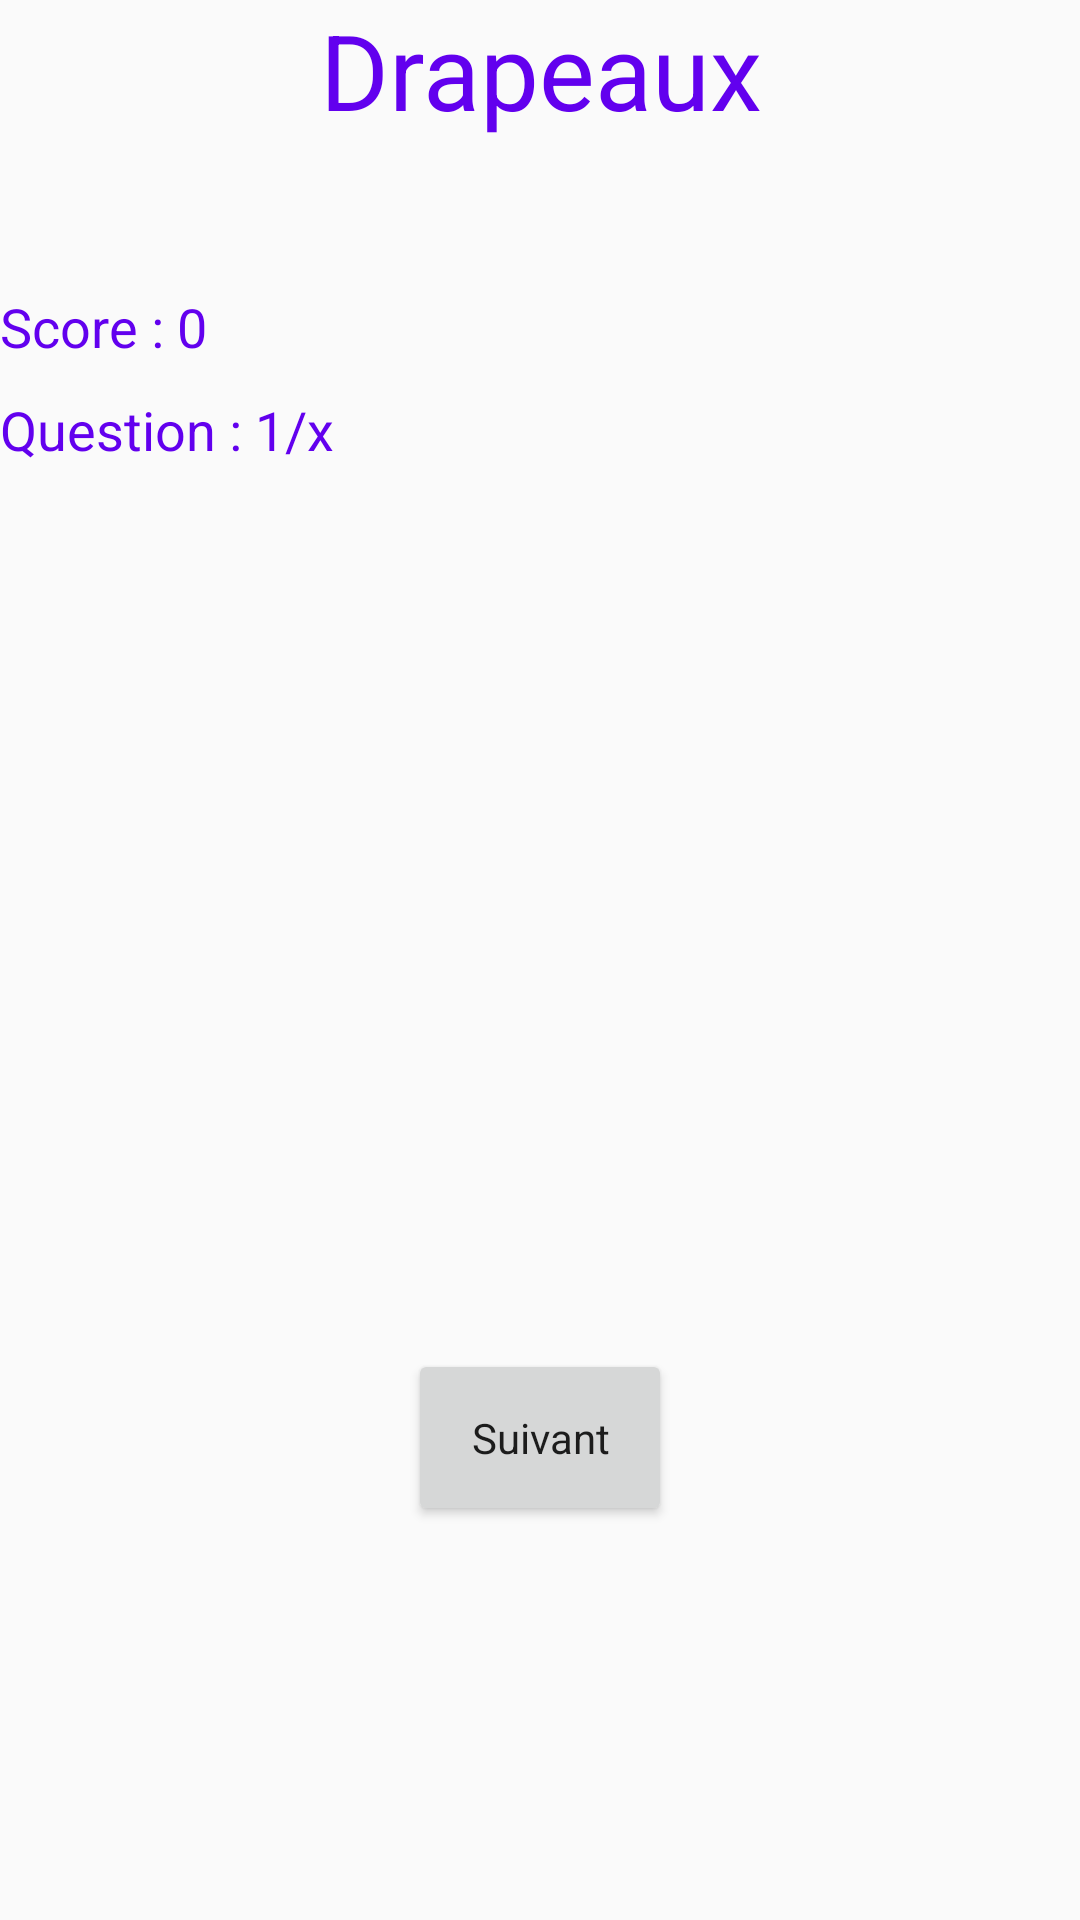

Layout XML and referenced resources for this Android screen:
<!-- AndroidManifest.xml: application theme AppTheme -->
<!-- res/layout/activity_pictures.xml -->
<?xml version="1.0" encoding="utf-8"?>
<LinearLayout xmlns:android="http://schemas.android.com/apk/res/android"
    xmlns:app="http://schemas.android.com/apk/res-auto"
    xmlns:tools="http://schemas.android.com/tools"
    android:layout_width="match_parent"
    android:layout_height="match_parent"
    android:orientation="vertical"
    tools:context=".pictures_Activity">
    <TextView
        style = "@style/activityTitle"
        android:layout_width="wrap_content"
        android:layout_height="wrap_content"
        android:layout_marginBottom="50sp"
        android:layout_gravity="center_horizontal"
        android:text="@string/picturesLink"/>
    <TextView
        android:id="@+id/currentScore"
        style = "@style/labelGame"
        android:layout_width="wrap_content"
        android:layout_height="wrap_content"
        android:layout_marginBottom="10sp"
        android:text="@string/currentScore"/>
    <TextView
        android:id="@+id/questionLabel"
        style = "@style/labelGame"
        android:layout_width="wrap_content"
        android:layout_height="wrap_content"
        android:layout_marginBottom="30sp"
        android:text="@string/questionLabel" />
    <TextView
        android:id="@+id/currentQuestion"
        style = "@style/labelQuestion"
        android:layout_width="match_parent"
        android:layout_height="wrap_content"
        android:layout_marginBottom="20sp" />

    <GridLayout
        android:layout_width="wrap_content"
        android:layout_height="wrap_content"
        android:layout_gravity="center_horizontal"
        android:columnCount="2"
        android:rowCount="2">
        <ImageView
            android:id="@+id/image1"
            android:layout_width="170sp"
            android:layout_height="90sp"
            android:layout_row="0"
            android:layout_column="0"
            android:clickable="true"
            android:onClick="selectImage"
            android:layout_marginBottom="10sp"
            android:layout_marginRight="10sp"/>

        <ImageView
            android:id="@+id/image2"
            android:layout_width="170sp"
            android:layout_height="90sp"
            android:layout_row="0"
            android:layout_column="1"
            android:layout_marginBottom="10sp"
            android:clickable="true"
            android:onClick="selectImage" />

        <ImageView
            android:id="@+id/image3"
            android:layout_width="170sp"
            android:layout_height="90sp"
            android:layout_row="1"
            android:layout_column="0"
            android:clickable="true"
            android:onClick="selectImage"
            android:layout_marginRight="10sp" />

        <ImageView
            android:id="@+id/image4"
            android:layout_width="170sp"
            android:layout_height="90sp"
            android:layout_row="1"
            android:layout_column="1"
            android:clickable="true"
            android:onClick="selectImage" />

    </GridLayout>

    <Button
        android:id="@+id/nextQuestion"
        style = "@style/buttonGame"
        android:layout_width="wrap_content"
        android:layout_height="wrap_content"
        android:layout_gravity="center"
        android:layout_marginTop="30sp"
        android:text="@string/nextQuestion"
        android:onClick="goNext"/>

</LinearLayout>
<!-- resources referenced by this layout -->
<resources>
  <string name="currentScore">Score : 0</string>
  <string name="nextQuestion">Suivant</string>
  <string name="picturesLink">Drapeaux</string>
  <string name="questionLabel">Question : 1/x</string>
  <style name="activityTitle" parent="Theme.AppCompat.Light.DarkActionBar">
          <item name="android:textSize">35sp</item>
          <item name="android:textColor">@color/colorPrimary</item>
          <item name="android:gravity">center_horizontal</item>
      </style>
  <style name="buttonGame" parent="Theme.AppCompat.Light.DarkActionBar">
          <item name="android:padding">20sp</item>
      </style>
  <style name="labelGame" parent="Theme.AppCompat.Light.DarkActionBar">
          <item name="android:textSize">18sp</item>
          <item name="android:textColor">@color/colorPrimary</item>
      </style>
  <style name="labelQuestion" parent="Theme.AppCompat.Light.DarkActionBar">
          <item name="android:textSize">18sp</item>
          <item name="android:textColor">#000000</item>
      </style>
  <style name="AppTheme" parent="Theme.AppCompat.Light.DarkActionBar">
          
          <item name="colorPrimary">@color/colorPrimary</item>
          <item name="colorPrimaryDark">@color/colorPrimaryDark</item>
          <item name="colorAccent">@color/colorAccent</item>
      </style>
  <!-- not gathered from this repository: default colours our renderer supplied (Android Studio template values) -->
  <color name="colorPrimary">#FF6200EE</color>
  <color name="colorPrimaryDark">#FF3700B3</color>
  <color name="colorAccent">#FF03DAC5</color>
</resources>
